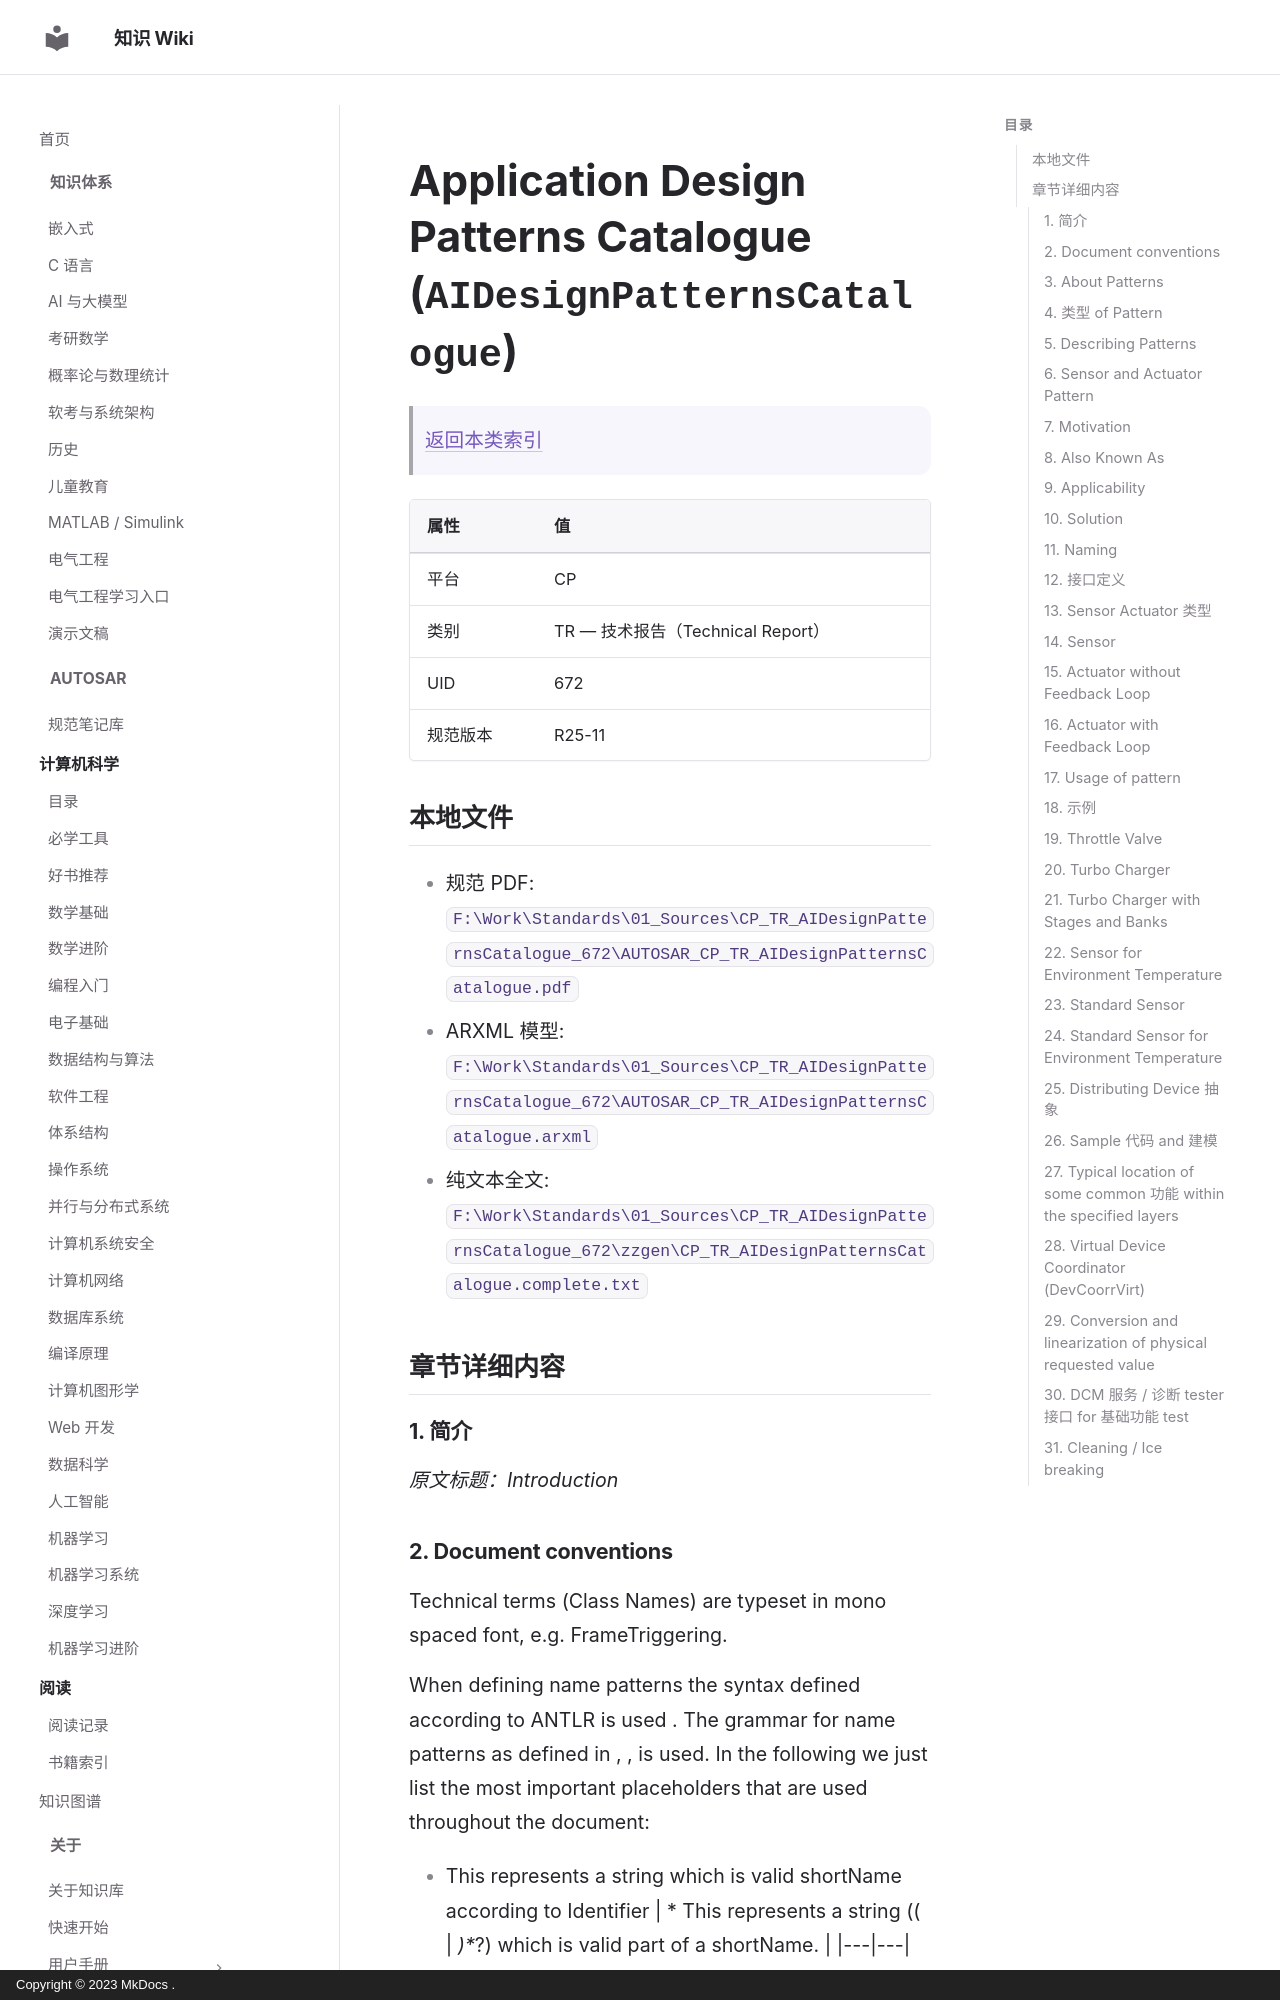

repository: ilikui/wiki · page: types/autosar/specs/CP/TR/AIDesignPatternsCatalogue/index.html · generator: mkdocs · copyright: Copyright © 2023 MkDocs .

# Application Design Patterns Catalogue (`AIDesignPatternsCatalogue`)

> [返回本类索引](index.md)

| 属性 | 值 |
|---|---|
| 平台 | CP |
| 类别 | TR — 技术报告（Technical Report） |
| UID | 672 |
| 规范版本 | R25-11 |

## 本地文件

- 规范 PDF: `F:\Work\Standards\01_Sources\CP_TR_AIDesignPatternsCatalogue_672\AUTOSAR_CP_TR_AIDesignPatternsCatalogue.pdf`
- ARXML 模型: `F:\Work\Standards\01_Sources\CP_TR_AIDesignPatternsCatalogue_672\AUTOSAR_CP_TR_AIDesignPatternsCatalogue.arxml`
- 纯文本全文: `F:\Work\Standards\01_Sources\CP_TR_AIDesignPatternsCatalogue_672\zzgen\CP_TR_AIDesignPatternsCatalogue.complete.txt`

## 章节详细内容

### 1. 简介
*原文标题：Introduction*
